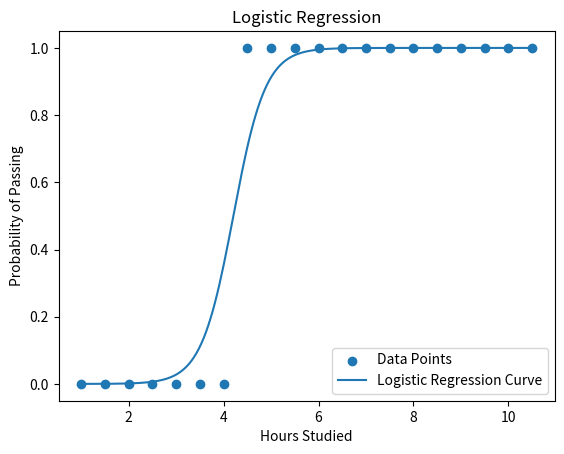

Write the Python code that produced this figure.
import numpy as np
import matplotlib.pyplot as plt

# Dataset
X = np.array([
    1.0, 1.5, 2.0, 2.5, 3.0,
    3.5, 4.0, 4.5, 5.0, 5.5,
    6.0, 6.5, 7.0, 7.5, 8.0,
    8.5, 9.0, 9.5, 10.0, 10.5
])

Y = np.array([
    0, 0, 0, 0, 0,
    0, 0, 1, 1, 1,
    1, 1, 1, 1, 1,
    1, 1, 1, 1, 1
])

# Sigmoid function
def sigmoid(z):
    return 1 / (1 + np.exp(-z))

# Initialize parameters
w = 0
b = 0

learning_rate = 0.1
iterations = 10000

n = len(X)

# Gradient Descent
for i in range(iterations):

    z = w * X + b

    predictions = sigmoid(z)

    error = predictions - Y

    dw = (1 / n) * np.sum(error * X)
    db = (1 / n) * np.sum(error)

    w = w - learning_rate * dw
    b = b - learning_rate * db

print("Weight:", w)
print("Bias:", b)

# Predictions
probabilities = sigmoid(w * X + b)

predictions = (probabilities >= 0.5).astype(int)

# Accuracy
accuracy = np.mean(predictions == Y)

print("Accuracy:", accuracy)

# Predict new students
new_hours = np.array([4.5, 6, 9])

new_probabilities = sigmoid(w * new_hours + b)
new_predictions = (new_probabilities >= 0.5).astype(int)

for hours, probability, prediction in zip(
    new_hours, new_probabilities, new_predictions
):
    print(
        "Hours:", hours,
        "Probability:", probability,
        "Prediction:", prediction
    )

# Logistic curve
X_curve = np.linspace(1, 10.5, 200)
Y_curve = sigmoid(w * X_curve + b)

# Plot data
plt.scatter(X, Y, label="Data Points")

plt.plot(
    X_curve,
    Y_curve,
    label="Logistic Regression Curve"
)

plt.xlabel("Hours Studied")
plt.ylabel("Probability of Passing")
plt.title("Logistic Regression")
plt.legend()
plt.show()
